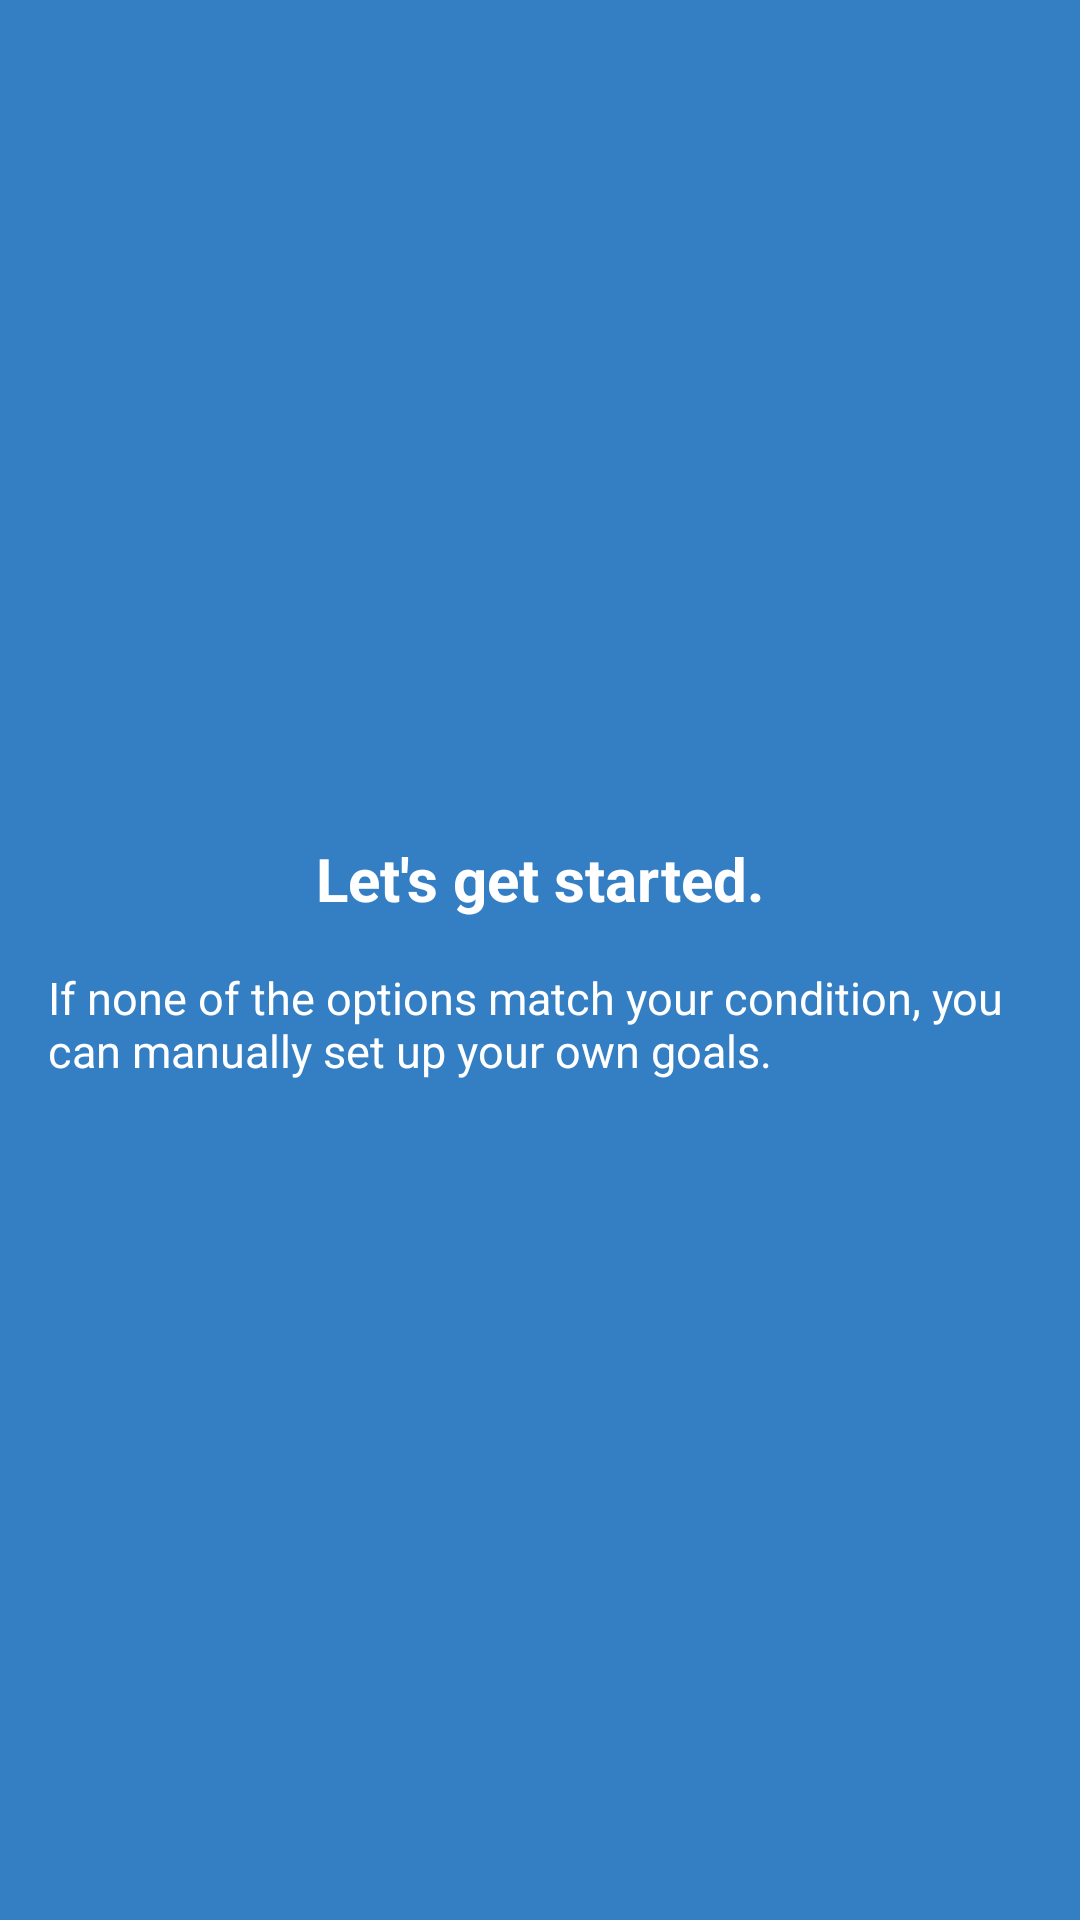

The Android layout XML behind this screen, and the referenced resources:
<!-- AndroidManifest.xml: application theme AppTheme -->
<!-- res/layout/welcome_slide3.xml -->
<?xml version="1.0" encoding="utf-8"?>
<RelativeLayout xmlns:android="http://schemas.android.com/apk/res/android"
    style="@style/BSCenteredFragment.Intro">

    <LinearLayout style="@style/BSCenteredContainer">

        <TextView
            style="@style/BSCaption.Intro"
            android:text="@string/slide_3_title" />

        <TextView
            style="@style/BSContent.Intro"
            android:text="@string/slide_3_instructions_2" />

    </LinearLayout>

</RelativeLayout>
<!-- resources referenced by this layout -->
<resources>
  <string name="slide_3_instructions_2">
  
          If none of the options match your condition, you can manually set up your own goals.
  
      </string>
  <string name="slide_3_title">
  
          Let\'s get started.
  
      </string>
  <style name="BSCaption.Intro">
          <item name="android:textStyle">bold</item>
          <item name="android:textSize">20sp</item>
          <item name="android:textColor">@color/bs_contentLight</item>
      </style>
  <style name="BSCenteredContainer">
          <item name="android:orientation">vertical</item>
          <item name="android:layout_width">wrap_content</item>
          <item name="android:layout_height">wrap_content</item>
          <item name="android:gravity">center</item>
          <item name="android:layout_margin">@dimen/bs_generalContentPadding</item>
          <item name="android:layout_centerHorizontal">true</item>
      </style>
  <style name="BSCenteredFragment.Intro">
          <item name="android:background">@color/bs_emphasis</item>
      </style>
  <style name="BSContent.Intro">
          <item name="android:textColor">@color/bs_contentLight</item>
      </style>
  <style name="AppTheme" parent="Theme.AppCompat.Light.DarkActionBar">
          
          <item name="colorPrimary">@color/bs_content</item>
          <item name="colorPrimaryDark">@color/bs_contentDark</item>
          <item name="colorAccent">@color/bs_emphasis</item>
  
          <item name="windowActionBar">false</item>
          <item name="windowNoTitle">true</item>
      </style>
  <color name="bs_contentLight">#FFFFFF</color>
  <dimen name="bs_generalContentPadding">8dp</dimen>
  <color name="bs_emphasis">#347FC4</color>
  <color name="bs_content">#828282</color>
  <color name="bs_contentDark">#5A5A5A</color>
</resources>
